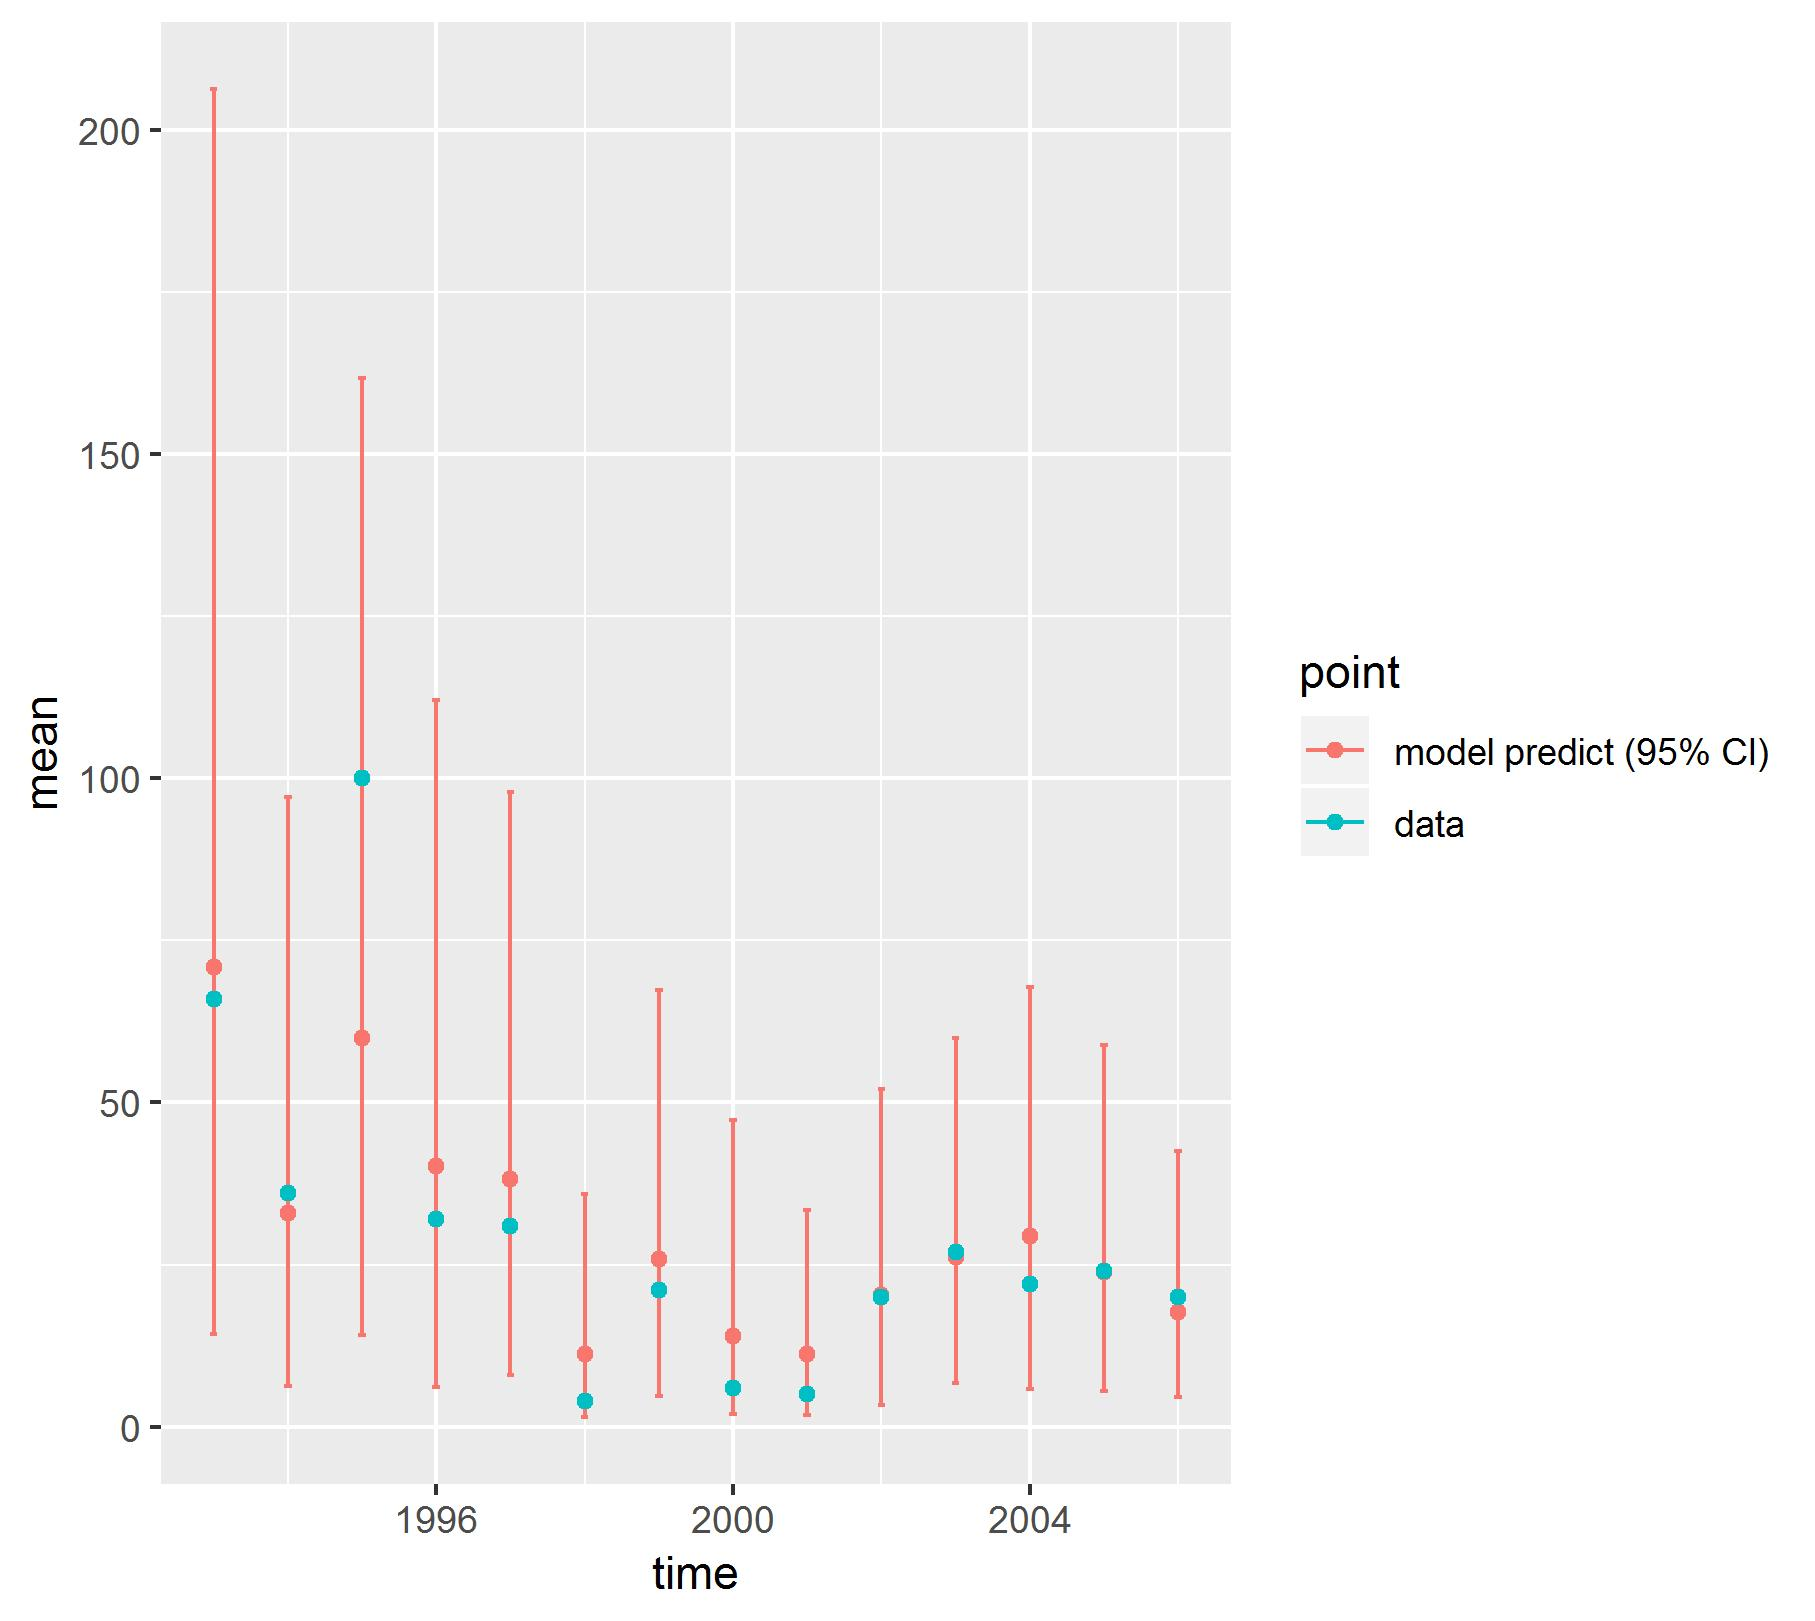

Source data for this figure (header and first rows):
, point, mean, low, high, time
1, model predict (95% CI), 70.88, 14.27, 206.3, 1993
2, model predict (95% CI), 33, 6.268, 97.08, 1994
3, model predict (95% CI), 59.95, 14.14, 161.8, 1995
4, model predict (95% CI), 40.13, 6.133, 112, 1996
5, model predict (95% CI), 38.19, 7.93, 97.89, 1997
6, model predict (95% CI), 11.14, 1.444, 35.87, 1998
7, model predict (95% CI), 25.9, 4.73, 67.3, 1999
8, model predict (95% CI), 14.02, 1.874, 47.3, 2000
9, model predict (95% CI), 11.21, 1.725, 33.41, 2001
10, model predict (95% CI), 20.24, 3.398, 52.06, 2002
11, model predict (95% CI), 26.19, 6.766, 59.96, 2003
12, model predict (95% CI), 29.33, 5.88, 67.81, 2004
13, model predict (95% CI), 23.78, 5.554, 58.83, 2005
14, model predict (95% CI), 17.66, 4.584, 42.47, 2006
X1993, data, 66, 66, 66, 1993
X1994, data, 36, 36, 36, 1994
X1995, data, 100, 100, 100, 1995
X1996, data, 32, 32, 32, 1996
X1997, data, 31, 31, 31, 1997
X1998, data, 4, 4, 4, 1998
X1999, data, 21, 21, 21, 1999
X2000, data, 6, 6, 6, 2000
X2001, data, 5, 5, 5, 2001
X2002, data, 20, 20, 20, 2002
X2003, data, 27, 27, 27, 2003
X2004, data, 22, 22, 22, 2004
X2005, data, 24, 24, 24, 2005
X2006, data, 20, 20, 20, 2006
